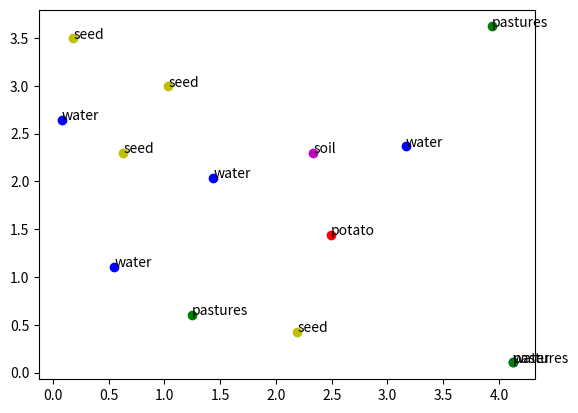

Recreate this plot in Python.
import numpy as np
import matplotlib.pyplot as plt

type_mapping = {
    'water': 'b',
    'pastures': 'g',
    'seed': 'y',
    'potato': 'r',
    'soil': 'm'
}


d = {'water': [(0.5516167237691494, 1.1055739355966845), (0.07963070839334332, 2.6447184994821624), (1.4387859099528955, 2.039153054611976), (4.120973889989733, 0.10661801411406796), (3.1646031685359235, 2.365366893417597)], 'pastures': [(1.2476130271951487, 0.6066661067360831), (4.120973889989733, 0.10661801411406796), (3.9340635508716604, 3.6202971941570516)], 'seed': [(0.6303823308709453, 2.29881502814844), (1.0356142956119418, 2.9933790401551192), (0.18453704770477278, 3.4955212555812443), (2.19320752194517, 0.42908008189453767)], 'soil': [(2.3356711641665817, 2.299809264164062)], 'potato': [(2.4948318101475593, 1.4388867204556743)]}


for key in d:
    if key in ['water_land', 'seed_land', 'pastures_land']: continue
    for i in range(len(d[key])):
        color = type_mapping[key]
        if d[key][i][0] < 0 or d[key][i][1] < 0: continue
        plt.plot(d[key][i][0], d[key][i][1], marker = 'o', color = color)
        plt.annotate(key, d[key][i])
plt.show()